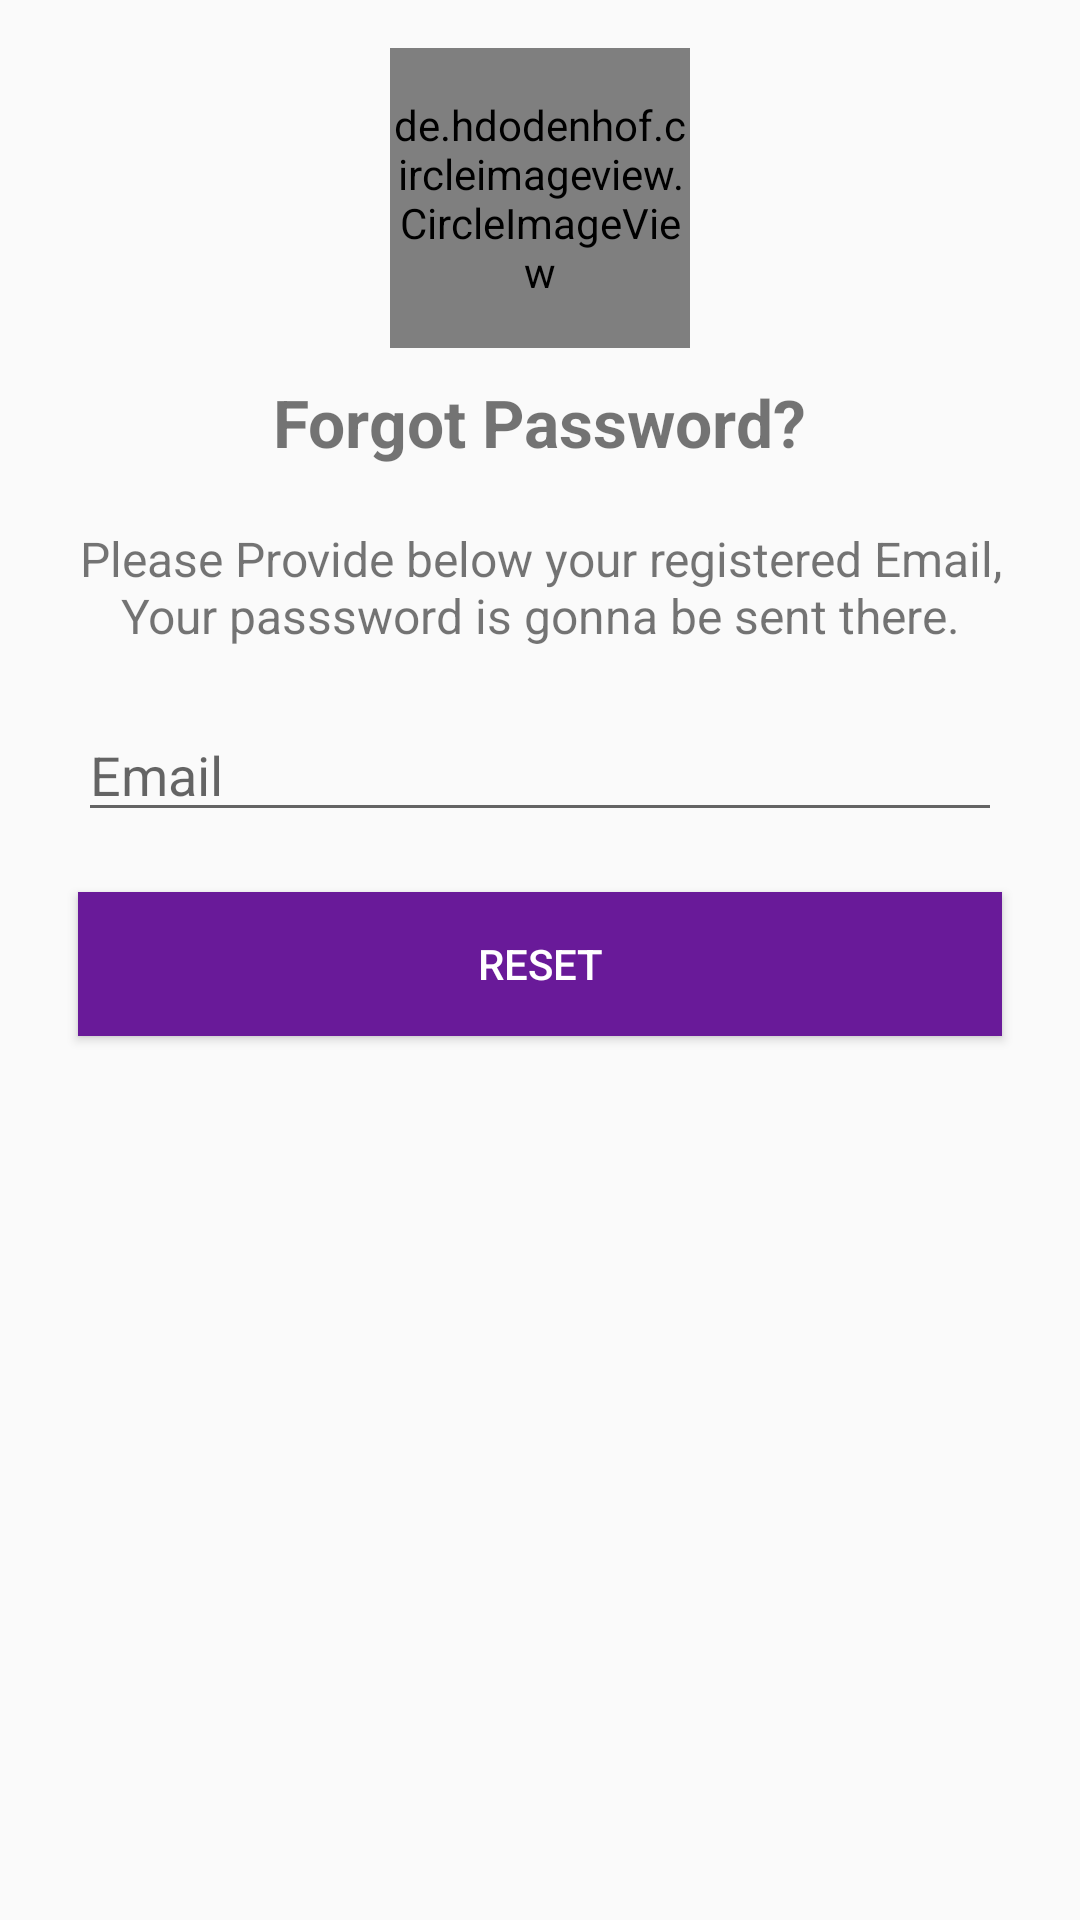

Produce the Android XML layout that renders to this screen, including the resource entries it uses.
<!-- AndroidManifest.xml: application theme AppTheme -->
<!-- res/layout/activity_reset_password.xml -->
<?xml version="1.0" encoding="utf-8"?>
<android.support.constraint.ConstraintLayout xmlns:android="http://schemas.android.com/apk/res/android"
    xmlns:app="http://schemas.android.com/apk/res-auto"
    xmlns:tools="http://schemas.android.com/tools"
    android:layout_width="match_parent"
    android:layout_height="match_parent"
    android:padding="16dp"
    tools:context="com.example.original_tech.medmanager.authentication.ResetPasswordActivity">

    <LinearLayout
        android:layout_width="match_parent"
        android:layout_height="match_parent"
        android:orientation="vertical">
        <de.hdodenhof.circleimageview.CircleImageView
            android:layout_width="100dp"
            android:layout_height="100dp"
            android:src="@drawable/ic_person_black_24dp"
            app:civ_border_color="#7986CB"
            app:civ_border_width="1dp"
            android:layout_gravity="center"/>
        <TextView
            android:layout_width="wrap_content"
            android:layout_height="wrap_content"
            android:text="@string/forgot_password"
            android:textSize="22sp"
            android:textStyle="bold"
            android:layout_gravity="center"
            android:layout_margin="10dp"/>
        <TextView
            android:layout_width="wrap_content"
            android:layout_height="wrap_content"
            android:text="@string/forgot_password_text"
            android:textSize="16sp"
            android:layout_margin="10dp"
            android:layout_gravity="center"
            android:gravity="center"/>
        <EditText
            android:id="@+id/email_field"
            android:layout_width="match_parent"
            android:layout_height="wrap_content"
            android:inputType="textEmailAddress"
            android:hint="@string/prompt_email"
            android:layout_margin="10dp"/>
        <Button
            android:id="@+id/reset_button"
            android:layout_width="match_parent"
            android:layout_height="wrap_content"
            android:text="@string/reset"
            android:layout_margin="10dp"
            android:onClick="onResetButtonClicked"
            android:background="#691A99"
            android:textColor="#ffffff"/>
    </LinearLayout>
</android.support.constraint.ConstraintLayout>
<!-- resources referenced by this layout -->
<resources>
  <!-- drawable ic_person_black_24dp (drawable) -->
  <vector xmlns:android="http://schemas.android.com/apk/res/android"
          android:width="24dp"
          android:height="24dp"
          android:viewportWidth="24.0"
          android:viewportHeight="24.0">
      <path
          android:fillColor="#691A99"
          android:pathData="M12,12c2.21,0 4,-1.79 4,-4s-1.79,-4 -4,-4 -4,1.79 -4,4 1.79,4 4,4zM12,14c-2.67,0 -8,1.34 -8,4v2h16v-2c0,-2.66 -5.33,-4 -8,-4z"/>
  </vector>
  <string name="forgot_password">Forgot Password?</string>
  <string name="forgot_password_text">Please Provide below your registered Email, Your passsword is gonna be sent there.</string>
  <string name="prompt_email">Email</string>
  <string name="reset">Reset</string>
  <style name="AppTheme" parent="Theme.AppCompat.Light.DarkActionBar">
          
          <item name="colorPrimary">#7A1EA1</item>
          <item name="colorPrimaryDark">#691A99</item>
          <item name="colorAccent">#ffffff</item>
      </style>
</resources>
